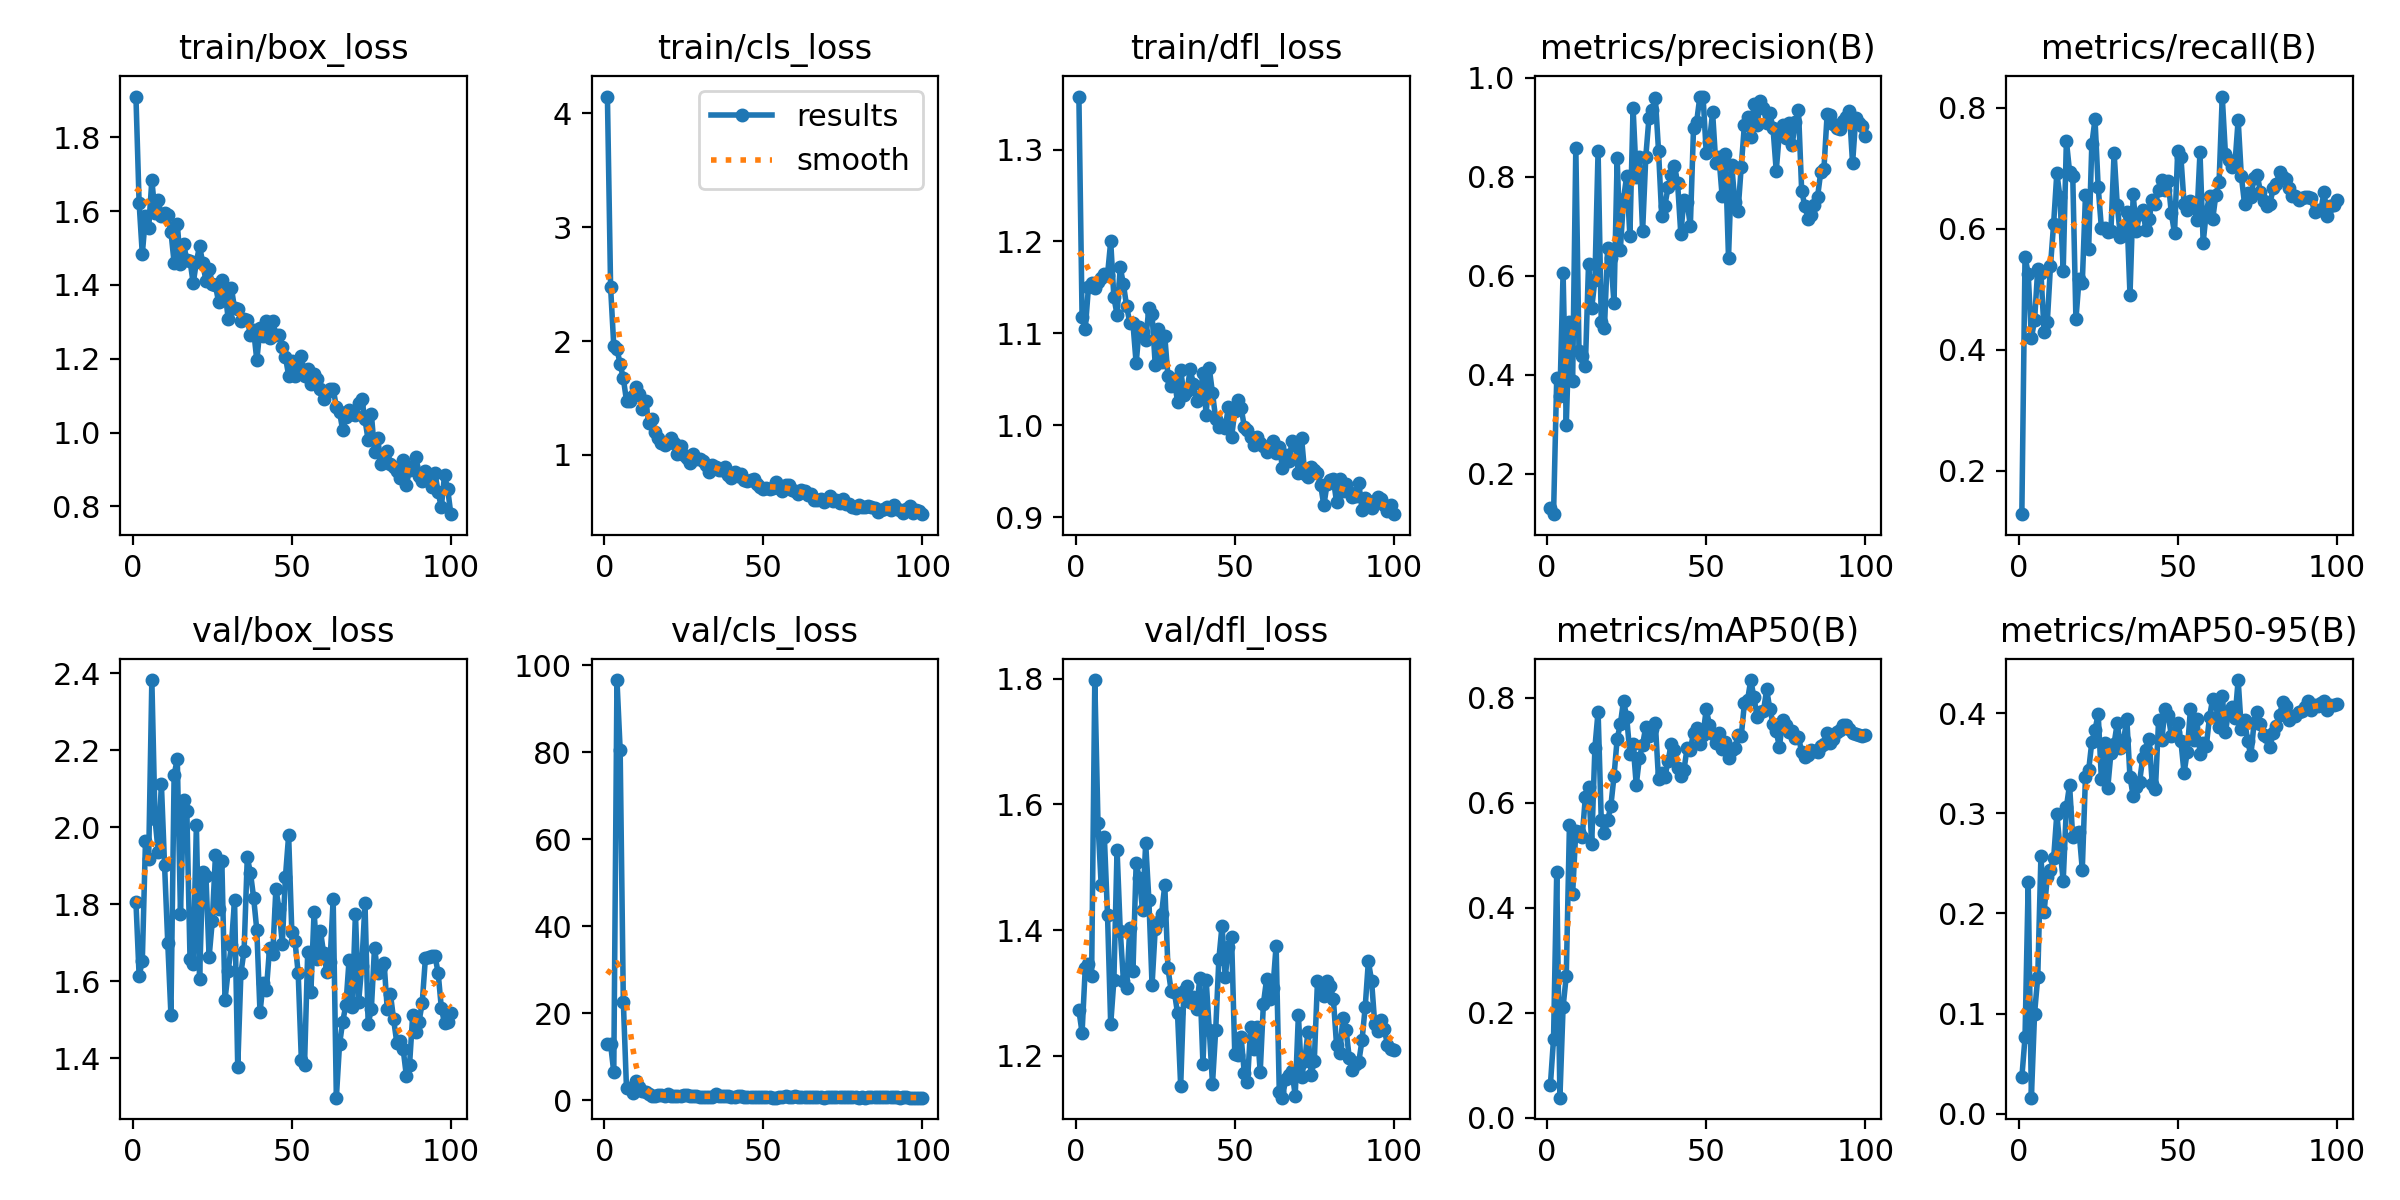

Values plotted in this chart, from the file beside it:
epoch, train/box_loss, train/cls_loss, train/dfl_loss, metrics/precision(B), metrics/recall(B), metrics/mAP50(B), metrics/mAP50-95(B), val/box_loss, val/cls_loss, val/dfl_loss, lr/pg0, lr/pg1, lr/pg2
1, 1.911, 4.145, 1.358, 0.1314, 0.1282, 0.06219, 0.03609, 1.806, 13.04, 1.272, 0.0001125, 0.0001125, 0.0001125
2, 1.622, 2.472, 1.118, 0.1188, 0.5535, 0.1507, 0.0761, 1.614, 12.92, 1.237, 0.0002351, 0.0002351, 0.0002351
3, 1.483, 1.957, 1.104, 0.3947, 0.5257, 0.4671, 0.2313, 1.653, 6.449, 1.34, 0.0003553, 0.0003553, 0.0003553
4, 1.586, 1.932, 1.15, 0.358, 0.4192, 0.03853, 0.01592, 1.965, 96.56, 1.346, 0.000473, 0.000473, 0.000473
5, 1.554, 1.796, 1.154, 0.6068, 0.4485, 0.2112, 0.09989, 1.918, 80.57, 1.327, 0.0005882, 0.0005882, 0.0005882
6, 1.684, 1.674, 1.149, 0.299, 0.5333, 0.2704, 0.1365, 2.382, 22.72, 1.798, 0.000701, 0.000701, 0.000701
7, 1.594, 1.474, 1.156, 0.5069, 0.5273, 0.5577, 0.2571, 2.021, 2.742, 1.571, 0.0008113, 0.0008113, 0.0008113
8, 1.631, 1.477, 1.16, 0.3875, 0.4293, 0.4269, 0.2016, 1.936, 2.757, 1.472, 0.0009191, 0.0009191, 0.0009191
9, 1.586, 1.521, 1.165, 0.8588, 0.4455, 0.5462, 0.2364, 2.112, 1.732, 1.549, 0.001024, 0.001024, 0.001024
10, 1.595, 1.599, 1.163, 0.4484, 0.5384, 0.5441, 0.2433, 1.901, 4.49, 1.424, 0.001127, 0.001127, 0.001127
11, 1.589, 1.537, 1.2, 0.438, 0.6084, 0.5339, 0.2554, 1.701, 3.146, 1.25, 0.001126, 0.001126, 0.001126
12, 1.544, 1.405, 1.139, 0.4172, 0.6919, 0.6113, 0.2995, 1.513, 2.07, 1.32, 0.001126, 0.001126, 0.001126
13, 1.46, 1.476, 1.12, 0.6245, 0.6519, 0.6301, 0.2656, 2.136, 1.891, 1.528, 0.001114, 0.001114, 0.001114
14, 1.566, 1.279, 1.172, 0.5353, 0.5303, 0.5221, 0.2323, 2.177, 1.43, 1.399, 0.001102, 0.001102, 0.001102
15, 1.456, 1.315, 1.153, 0.5917, 0.7452, 0.7046, 0.3061, 1.776, 1.088, 1.319, 0.001089, 0.001089, 0.001089
16, 1.511, 1.199, 1.13, 0.8532, 0.6943, 0.7732, 0.3285, 2.07, 1.037, 1.308, 0.001077, 0.001077, 0.001077
17, 1.467, 1.145, 1.111, 0.5064, 0.6877, 0.5664, 0.2761, 2.043, 1.192, 1.404, 0.001064, 0.001064, 0.001064
18, 1.466, 1.104, 1.111, 0.4946, 0.4501, 0.5425, 0.2803, 1.658, 1.358, 1.335, 0.001052, 0.001052, 0.001052
19, 1.404, 1.086, 1.067, 0.6557, 0.5172, 0.5662, 0.2817, 1.645, 1.121, 1.506, 0.00104, 0.00104, 0.00104
20, 1.462, 1.106, 1.107, 0.6357, 0.5101, 0.5931, 0.2439, 2.005, 1.368, 1.483, 0.001027, 0.001027, 0.001027
21, 1.505, 1.15, 1.102, 0.5451, 0.6549, 0.6499, 0.3363, 1.605, 1.057, 1.432, 0.001015, 0.001015, 0.001015
22, 1.46, 1.102, 1.093, 0.8374, 0.5657, 0.7216, 0.3429, 1.885, 1.1, 1.538, 0.001002, 0.001002, 0.001002
23, 1.411, 1.009, 1.127, 0.653, 0.7394, 0.7491, 0.3715, 1.874, 0.9728, 1.448, 0.0009901, 0.0009901, 0.0009901
24, 1.444, 1.079, 1.121, 0.7559, 0.7808, 0.7941, 0.3832, 1.663, 1.092, 1.312, 0.0009778, 0.0009778, 0.0009778
25, 1.403, 1.003, 1.066, 0.8019, 0.6687, 0.7624, 0.3996, 1.756, 1.172, 1.402, 0.0009654, 0.0009654, 0.0009654
26, 1.399, 0.973, 1.104, 0.6803, 0.6016, 0.6927, 0.3344, 1.928, 1.16, 1.413, 0.000953, 0.000953, 0.000953
27, 1.353, 0.9259, 1.069, 0.9396, 0.6012, 0.7111, 0.3705, 1.787, 0.9283, 1.426, 0.0009406, 0.0009406, 0.0009406
28, 1.414, 1.013, 1.097, 0.8006, 0.595, 0.6339, 0.3252, 1.913, 1.026, 1.471, 0.0009283, 0.0009283, 0.0009283
29, 1.383, 0.9621, 1.053, 0.8401, 0.5956, 0.6853, 0.3602, 1.552, 0.9617, 1.339, 0.0009159, 0.0009159, 0.0009159
30, 1.308, 0.9643, 1.042, 0.6902, 0.7258, 0.7103, 0.3697, 1.627, 0.8644, 1.304, 0.0009035, 0.0009035, 0.0009035
31, 1.392, 0.9436, 1.05, 0.8408, 0.6386, 0.7447, 0.3903, 1.694, 0.8621, 1.302, 0.0008911, 0.0008911, 0.0008911
32, 1.336, 0.9092, 1.025, 0.9195, 0.5859, 0.7259, 0.3657, 1.811, 0.8415, 1.268, 0.0008787, 0.0008787, 0.0008787
33, 1.334, 0.8551, 1.06, 0.9342, 0.5899, 0.7406, 0.3734, 1.377, 0.8162, 1.152, 0.0008664, 0.0008664, 0.0008664
34, 1.301, 0.9134, 1.033, 0.9596, 0.6273, 0.751, 0.3943, 1.622, 0.8843, 1.303, 0.000854, 0.000854, 0.000854
35, 1.308, 0.8963, 1.038, 0.8531, 0.4901, 0.6443, 0.336, 1.68, 1.456, 1.311, 0.0008416, 0.0008416, 0.0008416
36, 1.306, 0.8711, 1.061, 0.7212, 0.6566, 0.6562, 0.3178, 1.922, 1.02, 1.285, 0.0008293, 0.0008293, 0.0008293
37, 1.264, 0.8659, 1.044, 0.7421, 0.5956, 0.649, 0.3267, 1.881, 0.9382, 1.294, 0.0008169, 0.0008169, 0.0008169
38, 1.277, 0.8903, 1.026, 0.779, 0.6242, 0.6795, 0.3314, 1.817, 0.9275, 1.274, 0.0008045, 0.0008045, 0.0008045
39, 1.196, 0.8244, 1.03, 0.8036, 0.6313, 0.7114, 0.3554, 1.732, 0.9127, 1.323, 0.0007921, 0.0007921, 0.0007921
40, 1.282, 0.8002, 1.057, 0.8229, 0.5976, 0.6997, 0.363, 1.519, 0.8022, 1.187, 0.0007797, 0.0007797, 0.0007797
41, 1.261, 0.8543, 1.011, 0.7874, 0.6151, 0.6656, 0.3746, 1.597, 0.8489, 1.321, 0.0007674, 0.0007674, 0.0007674
42, 1.304, 0.8158, 1.062, 0.6855, 0.648, 0.6513, 0.3294, 1.577, 0.9091, 1.24, 0.000755, 0.000755, 0.000755
43, 1.255, 0.8341, 1.035, 0.7541, 0.6403, 0.6623, 0.3246, 1.686, 0.9673, 1.155, 0.0007426, 0.0007426, 0.0007426
44, 1.301, 0.781, 1.007, 0.7492, 0.6646, 0.7048, 0.3937, 1.671, 0.8134, 1.24, 0.0007302, 0.0007302, 0.0007302
45, 1.265, 0.7674, 0.9982, 0.7006, 0.6804, 0.7, 0.3737, 1.841, 0.8748, 1.353, 0.0007179, 0.0007179, 0.0007179
46, 1.264, 0.7789, 1, 0.8978, 0.6639, 0.7331, 0.4039, 1.787, 0.7882, 1.407, 0.0007055, 0.0007055, 0.0007055
47, 1.233, 0.7864, 0.997, 0.9117, 0.679, 0.7413, 0.3986, 1.698, 0.7493, 1.325, 0.0006931, 0.0006931, 0.0006931
48, 1.206, 0.7417, 1.02, 0.9623, 0.6253, 0.7115, 0.3776, 1.872, 0.7865, 1.374, 0.0006808, 0.0006808, 0.0006808
49, 1.154, 0.7175, 0.9869, 0.9622, 0.5924, 0.729, 0.3818, 1.979, 0.7914, 1.389, 0.0006684, 0.0006684, 0.0006684
50, 1.194, 0.703, 1.015, 0.8492, 0.7288, 0.778, 0.39, 1.729, 0.7285, 1.204, 0.000656, 0.000656, 0.000656
51, 1.153, 0.7137, 1.028, 0.8707, 0.7186, 0.7484, 0.3723, 1.704, 0.7247, 1.202, 0.0006436, 0.0006436, 0.0006436
52, 1.169, 0.6995, 1.019, 0.9301, 0.6414, 0.73, 0.3402, 1.622, 0.7105, 1.23, 0.0006312, 0.0006312, 0.0006312
53, 1.208, 0.7109, 0.9985, 0.8277, 0.6304, 0.7128, 0.3618, 1.396, 0.6657, 1.172, 0.0006189, 0.0006189, 0.0006189
54, 1.153, 0.7635, 0.9949, 0.8398, 0.6452, 0.7318, 0.4043, 1.384, 0.647, 1.159, 0.0006065, 0.0006065, 0.0006065
55, 1.172, 0.7114, 0.9871, 0.761, 0.6393, 0.7028, 0.3731, 1.677, 0.7785, 1.245, 0.0005941, 0.0005941, 0.0005941
56, 1.131, 0.6863, 0.9787, 0.8456, 0.6148, 0.7161, 0.3945, 1.573, 0.8202, 1.212, 0.0005818, 0.0005818, 0.0005818
57, 1.157, 0.7395, 0.987, 0.6367, 0.726, 0.6857, 0.3595, 1.78, 0.9451, 1.246, 0.0005694, 0.0005694, 0.0005694
58, 1.146, 0.7382, 0.9811, 0.8241, 0.5769, 0.6992, 0.3705, 1.657, 0.8502, 1.174, 0.000557, 0.000557, 0.000557
59, 1.117, 0.6951, 0.9769, 0.7491, 0.628, 0.7039, 0.3678, 1.731, 0.8103, 1.283, 0.0005446, 0.0005446, 0.0005446
60, 1.091, 0.6822, 0.9712, 0.731, 0.6535, 0.7291, 0.3964, 1.673, 0.9107, 1.322, 0.0005322, 0.0005322, 0.0005322
... 40 more rows
